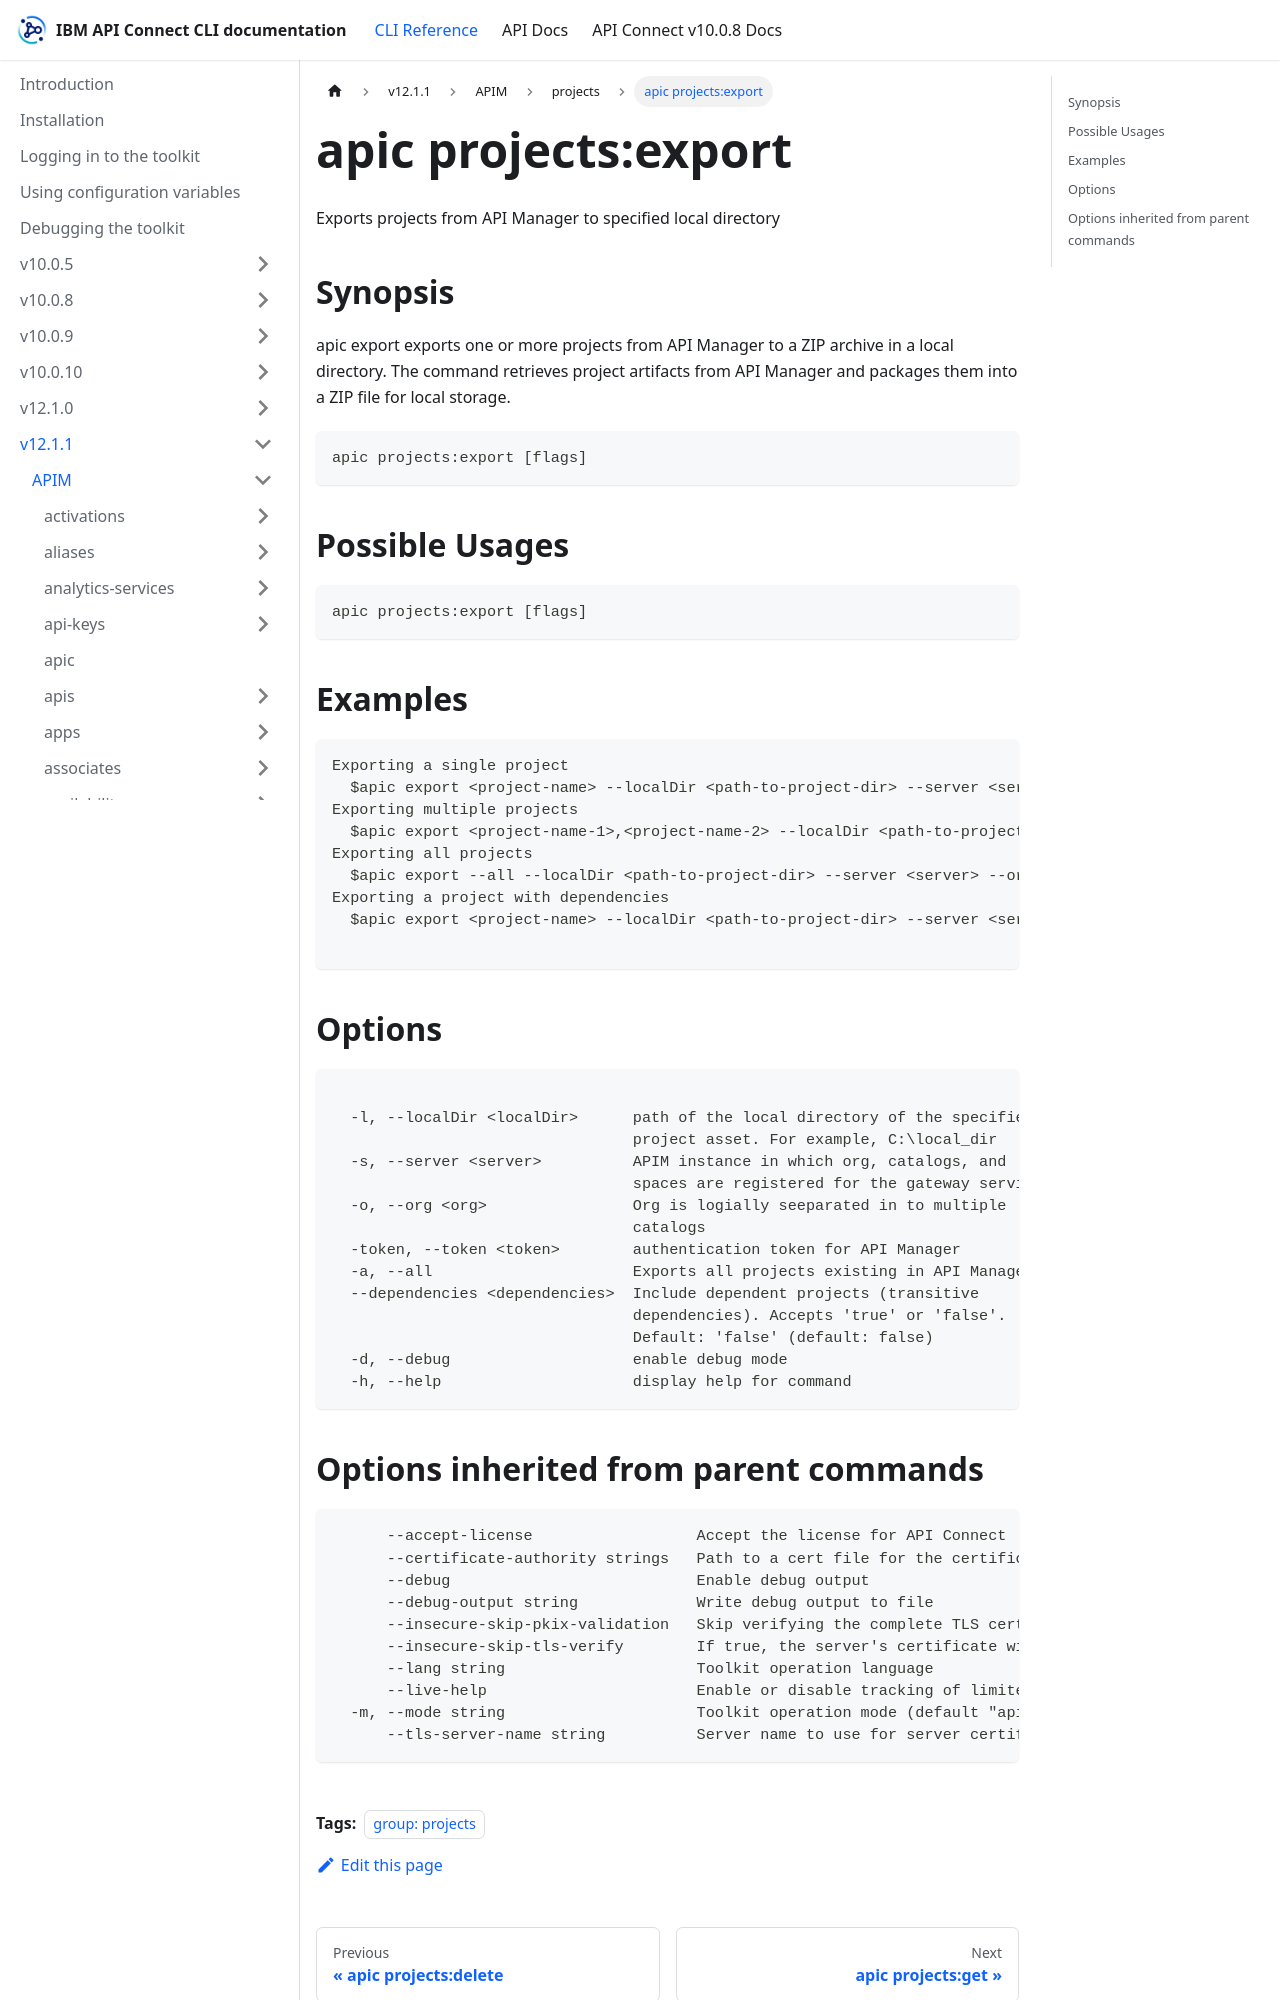

repository: ibm-apiconnect/clidocs · page: docs/v1211/apim/projects/apic_projects_export.html · generator: docusaurus

---
tags:
- "group: projects"
---
# apic projects:export

Exports projects from API Manager to specified local directory

## Synopsis

apic export exports one or more projects from API Manager to a ZIP archive in a local directory. The command retrieves project artifacts from API Manager and packages them into a ZIP file for local storage.

```
apic projects:export [flags]
```

## Possible Usages

```
apic projects:export [flags]
```

## Examples

```
Exporting a single project
  $apic export <project-name> --localDir <path-to-project-dir> --server <server> --org <provider-org-name>
Exporting multiple projects
  $apic export <project-name-1>,<project-name-2> --localDir <path-to-project-dir> --server <server> --org <provider-org-name>
Exporting all projects
  $apic export --all --localDir <path-to-project-dir> --server <server> --org <provider-org-name>
Exporting a project with dependencies
  $apic export <project-name> --localDir <path-to-project-dir> --server <server> --org <provider-org-name> --dependencies true

```

## Options

```

  -l, --localDir <localDir>      path of the local directory of the specified
                                 project asset. For example, C:\local_dir
  -s, --server <server>          APIM instance in which org, catalogs, and
                                 spaces are registered for the gateway services
  -o, --org <org>                Org is logially seeparated in to multiple
                                 catalogs
  -token, --token <token>        authentication token for API Manager
  -a, --all                      Exports all projects existing in API Manager
  --dependencies <dependencies>  Include dependent projects (transitive
                                 dependencies). Accepts 'true' or 'false'.
                                 Default: 'false' (default: false)
  -d, --debug                    enable debug mode
  -h, --help                     display help for command
```
